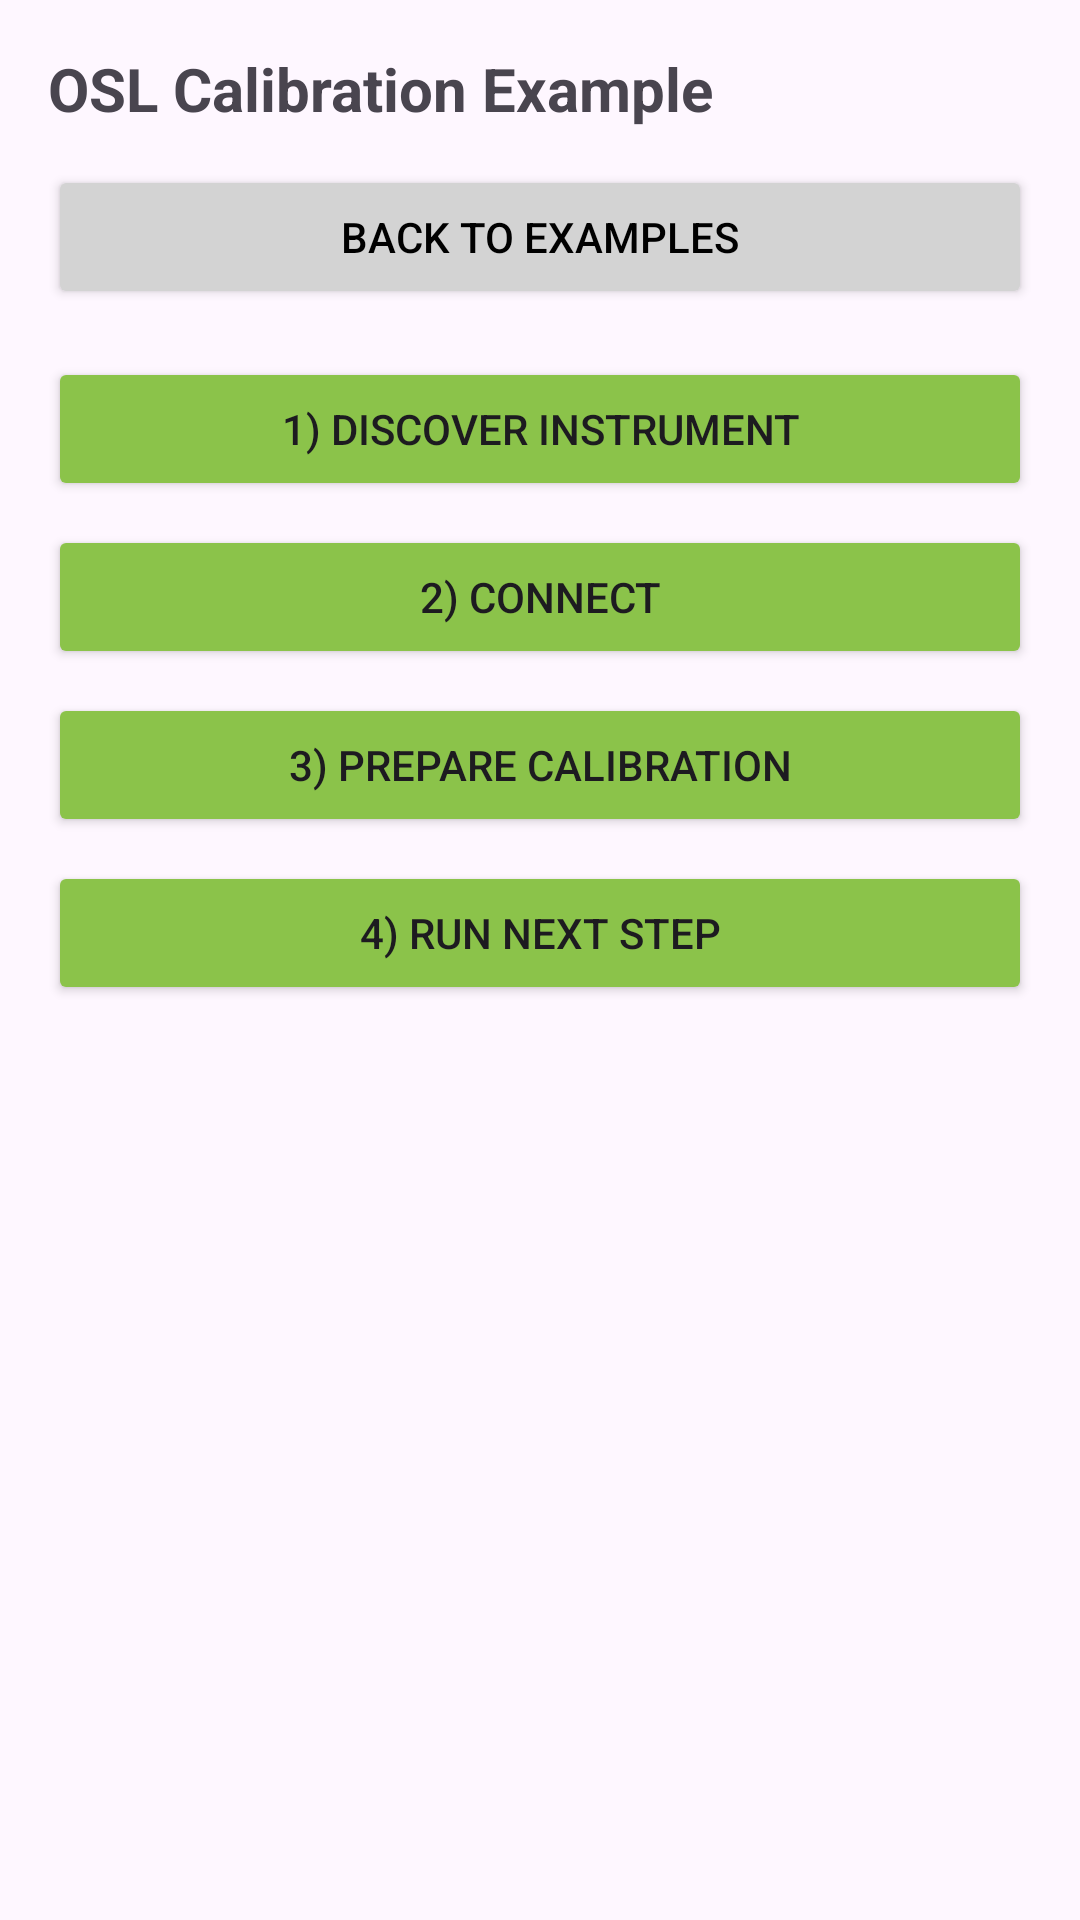

Layout XML and referenced resources for this Android screen:
<!-- AndroidManifest.xml: activity theme Theme.Unify3SdkExample -->
<!-- res/layout/activity_osl_calibration.xml -->
<?xml version="1.0" encoding="utf-8"?>
<ScrollView xmlns:android="http://schemas.android.com/apk/res/android"
    android:layout_width="match_parent"
    android:layout_height="match_parent">

    <LinearLayout
        android:layout_width="match_parent"
        android:layout_height="wrap_content"
        android:orientation="vertical"
        android:padding="16dp">

        <TextView
            android:layout_width="match_parent"
            android:layout_height="wrap_content"
            android:text="@string/osl_calibration_example_title"
            android:textSize="20sp"
            android:textStyle="bold" />

        <Button
            android:id="@+id/backToExamplesButton"
            android:layout_width="match_parent"
            android:layout_height="wrap_content"
            android:layout_marginTop="12dp"
            android:backgroundTint="#D3D3D3"
            android:textColor="#000000"
            android:text="@string/back_to_examples" />

        <Button
            android:id="@+id/discoverButton"
            android:layout_width="match_parent"
            android:layout_height="wrap_content"
            android:layout_marginTop="16dp"
            android:backgroundTint="#8BC34A"
            android:text="@string/discover_instrument" />

        <Button
            android:id="@+id/connectButton"
            android:layout_width="match_parent"
            android:layout_height="wrap_content"
            android:layout_marginTop="8dp"
            android:backgroundTint="#8BC34A"
            android:text="@string/connect_instrument" />

        <Button
            android:id="@+id/prepareButton"
            android:layout_width="match_parent"
            android:layout_height="wrap_content"
            android:layout_marginTop="8dp"
            android:backgroundTint="#8BC34A"
            android:text="@string/prepare_calibration" />

        <Button
            android:id="@+id/nextStepButton"
            android:layout_width="match_parent"
            android:layout_height="wrap_content"
            android:layout_marginTop="8dp"
            android:backgroundTint="#8BC34A"
            android:text="@string/run_next_step" />

        <com.google.android.material.progressindicator.LinearProgressIndicator
            android:id="@+id/progressBar"
            android:layout_width="match_parent"
            android:layout_height="wrap_content"
            android:layout_marginTop="16dp"
            android:visibility="gone" />

        <TextView
            android:id="@+id/statusText"
            android:layout_width="match_parent"
            android:layout_height="wrap_content"
            android:layout_marginTop="12dp"
            android:minHeight="120dp"
            android:textSize="14sp" />
    </LinearLayout>
</ScrollView>
<!-- resources referenced by this layout -->
<resources>
  <string name="back_to_examples">Back to Examples</string>
  <string name="connect_instrument">2) Connect</string>
  <string name="discover_instrument">1) Discover Instrument</string>
  <string name="osl_calibration_example_title">OSL Calibration Example</string>
  <string name="prepare_calibration">3) Prepare Calibration</string>
  <string name="run_next_step">4) Run Next Step</string>
  <style name="Theme.Unify3SdkExample" parent="Theme.Material3.DayNight.NoActionBar" />
</resources>
